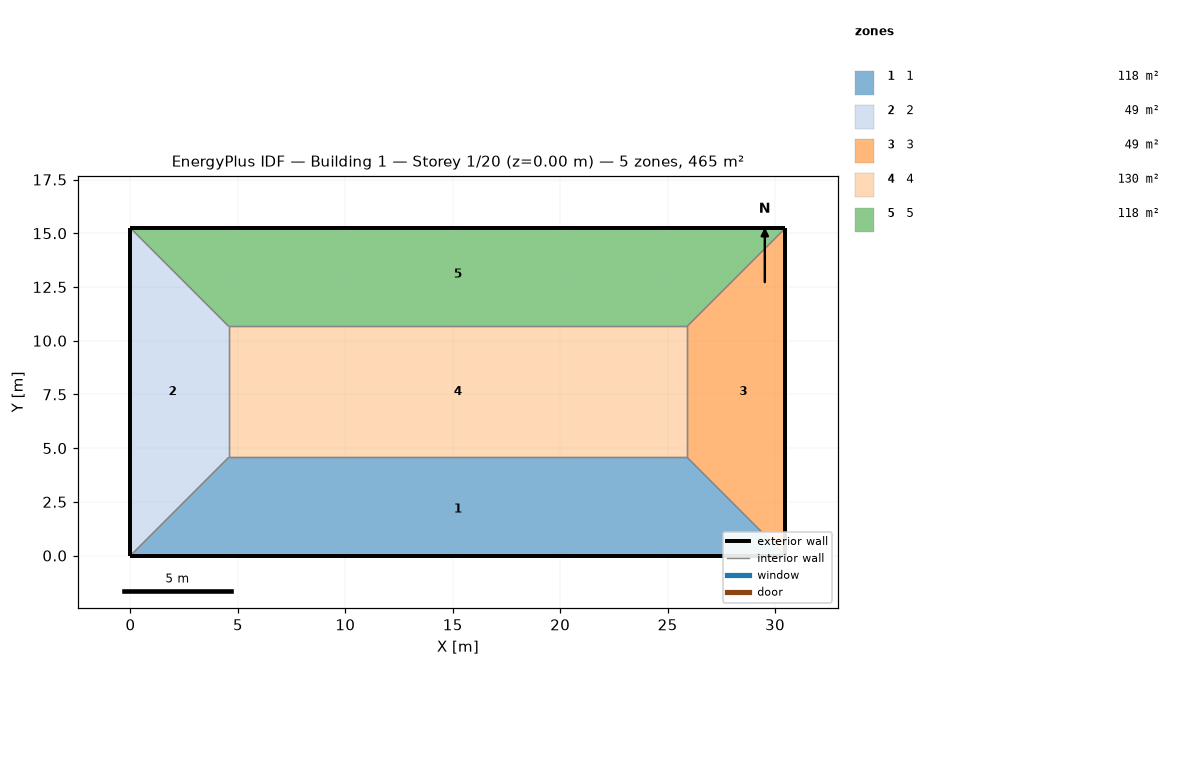
=== STOREY PLAN SPEC (per zone: floor XY polygon, exterior-wall plan segments, windows/doors) ===
zone 1: 1  (118.5 m²)
  floor: (25.91, 4.57) (30.48, 0.00) (0.00, 0.00) (4.57, 4.57)
  exterior wall: (0.00, 0.00) – (30.48, 0.00)  [30.5 m]
  interior walls: 3
zone 2: 2  (48.8 m²)
  floor: (0.00, 15.24) (4.57, 10.67) (4.57, 4.57) (0.00, 0.00)
  exterior wall: (0.00, 15.24) – (0.00, 0.00)  [15.2 m]
  interior walls: 3
zone 3: 3  (48.8 m²)
  floor: (30.48, 15.24) (30.48, 0.00) (25.91, 4.57) (25.91, 10.67)
  exterior wall: (30.48, 0.00) – (30.48, 15.24)  [15.2 m]
  interior walls: 3
zone 4: 4  (130.1 m²)
  floor: (25.91, 10.67) (25.91, 4.57) (4.57, 4.57) (4.57, 10.67)
  interior walls: 4
zone 5: 5  (118.5 m²)
  floor: (30.48, 15.24) (25.91, 10.67) (4.57, 10.67) (0.00, 15.24)
  exterior wall: (30.48, 15.24) – (0.00, 15.24)  [30.5 m]
  interior walls: 3

=== DERIVED (storey summary) ===
Building: Building 1
Storey: 1 of 20  (floor level z = 0.00 m)
Storey gross floor area: 464.5 m²
Zones on this storey: 5
  - 1: floor 118.5 m²; exterior wall 30.5 m (92.9 m²); WWR 0.0%
  - 2: floor 48.8 m²; exterior wall 15.2 m (46.5 m²); WWR 0.0%
  - 3: floor 48.8 m²; exterior wall 15.2 m (46.5 m²); WWR 0.0%
  - 4: floor 130.1 m²
  - 5: floor 118.5 m²; exterior wall 30.5 m (92.9 m²); WWR 0.0%
Zone adjacency (shared interzone walls):
  - 1 ↔ 2
  - 1 ↔ 3
  - 1 ↔ 4
  - 2 ↔ 4
  - 2 ↔ 5
  - 3 ↔ 4
  - 3 ↔ 5
  - 4 ↔ 5